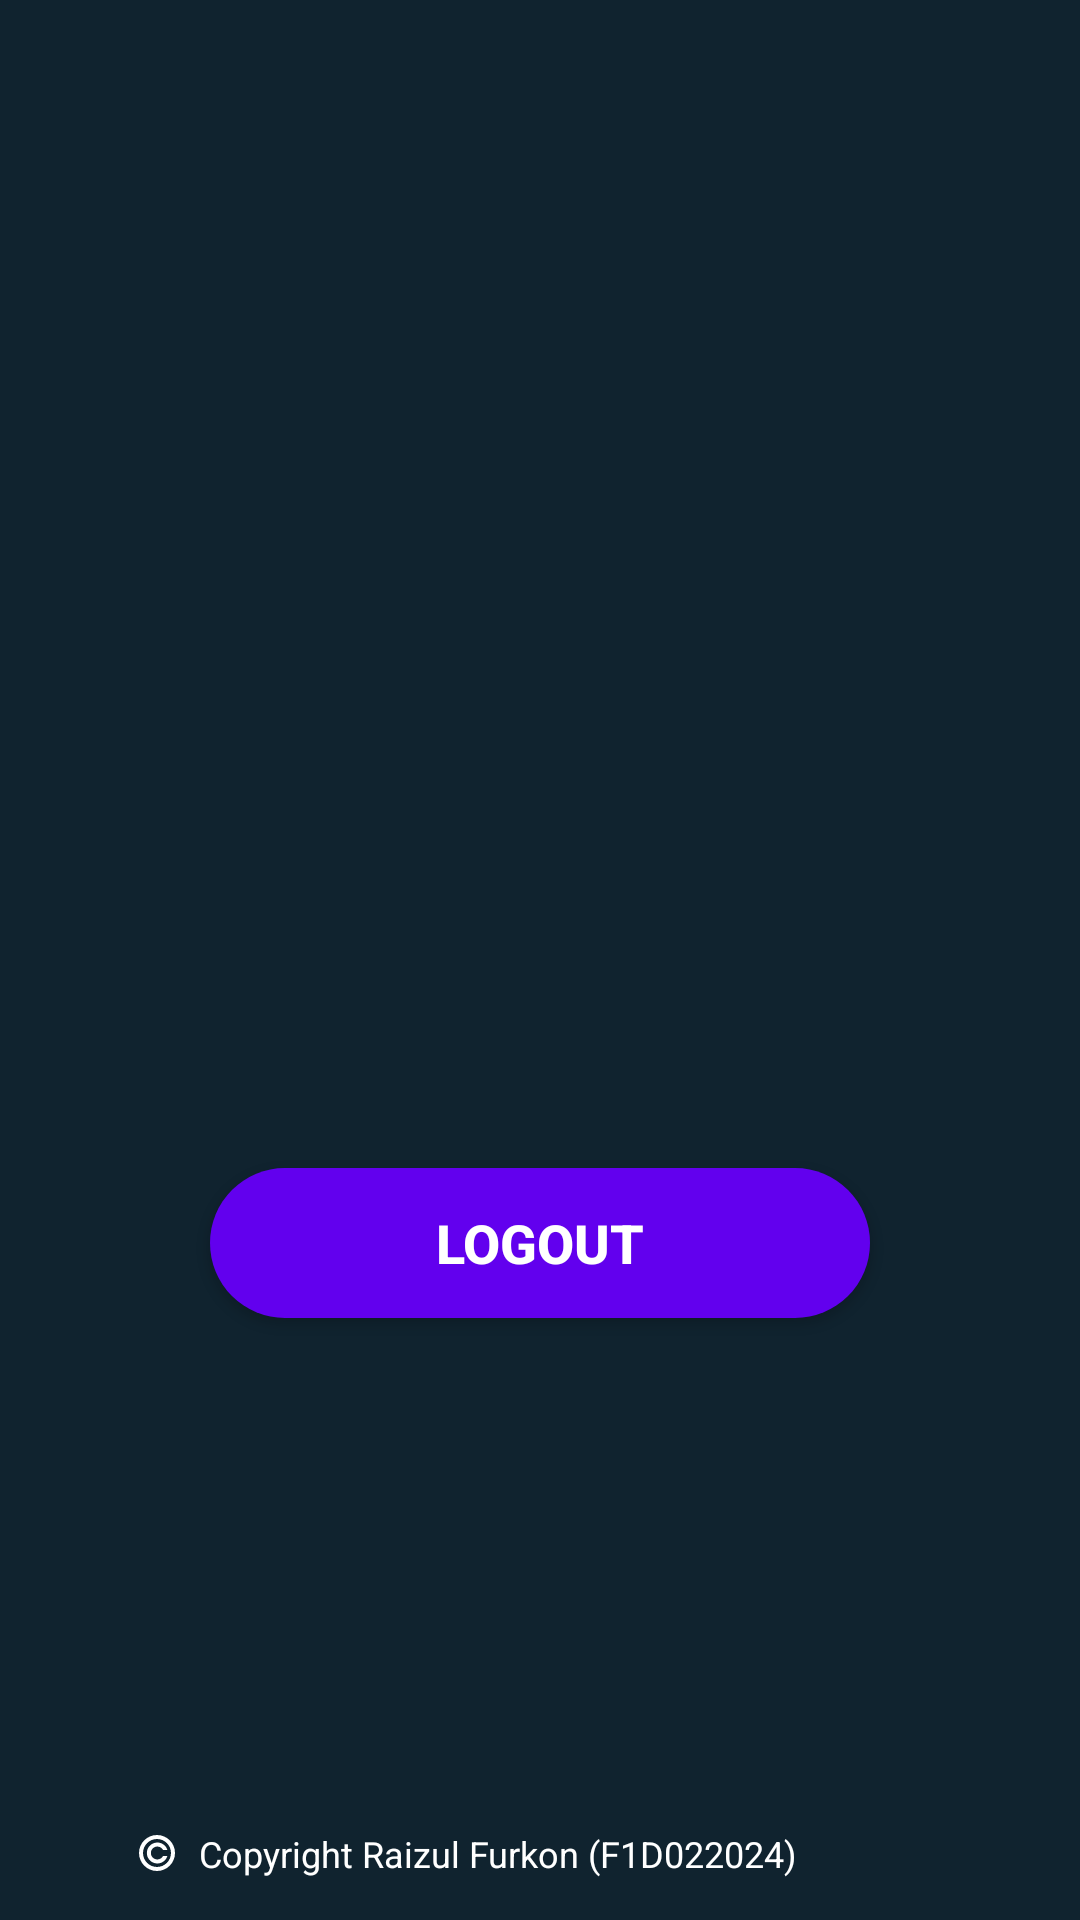

Layout XML and referenced resources for this Android screen:
<!-- AndroidManifest.xml: application theme Theme.Mp25Assign3 -->
<!-- res/layout/activity_main.xml -->
<?xml version="1.0" encoding="utf-8"?>
<androidx.constraintlayout.widget.ConstraintLayout xmlns:android="http://schemas.android.com/apk/res/android"
    xmlns:app="http://schemas.android.com/apk/res-auto"
    xmlns:tools="http://schemas.android.com/tools"
    android:id="@+id/main"
    android:layout_width="match_parent"
    android:layout_height="match_parent"
    android:paddingTop="40dp"
    android:paddingLeft="30dp"
    android:paddingRight="30dp"
    android:background="@color/backgroundGradient"
    tools:context=".MainActivity">

    <TextView
        android:id="@+id/view_Welcome"
        android:layout_width="wrap_content"
        android:layout_height="wrap_content"
        android:layout_marginTop="272dp"
        android:textColor="@android:color/white"
        android:textSize="28sp"
        android:textStyle="bold"
        app:layout_constraintEnd_toEndOf="parent"
        app:layout_constraintHorizontal_bias="0.497"
        app:layout_constraintStart_toStartOf="parent"
        app:layout_constraintTop_toTopOf="parent" />

    <Button
        android:id="@+id/btnLogout"
        android:layout_width="0dp"
        android:layout_height="50dp"
        android:layout_marginHorizontal="40dp"
        android:layout_marginTop="40dp"
        android:background="@drawable/button_bg"
        android:text="@string/logout"
        android:textColor="@android:color/white"
        android:textSize="18sp"
        android:textStyle="bold"
        app:layout_constraintEnd_toEndOf="parent"
        app:layout_constraintHorizontal_bias="0.612"
        app:layout_constraintStart_toStartOf="parent"
        app:layout_constraintTop_toBottomOf="@id/view_Welcome" />

    <TextView
        android:id="@+id/copyright"
        android:layout_width="wrap_content"
        android:layout_height="wrap_content"
        android:drawablePadding="8dp"
        android:text="@string/footer"
        android:textColor="@color/white"
        android:textSize="12sp"
        app:drawableStartCompat="@drawable/copyright"
        app:layout_constraintBottom_toBottomOf="parent"
        app:layout_constraintEnd_toEndOf="parent"
        app:layout_constraintHorizontal_bias="0.204"
        app:layout_constraintStart_toStartOf="parent"
        app:layout_constraintTop_toTopOf="parent"
        app:layout_constraintVertical_bias="0.976" />

</androidx.constraintlayout.widget.ConstraintLayout>
<!-- resources referenced by this layout -->
<resources>
  <color name="backgroundGradient">#10232F</color>
  <color name="white">#FFFFFFFF</color>
  <!-- drawable button_bg (drawable) -->
  <?xml version="1.0" encoding="utf-8"?>
  <shape xmlns:android="http://schemas.android.com/apk/res/android" android:shape="rectangle">
      <corners android:radius="25dp"/>
      <solid android:color="@color/primaryColor"/>
  </shape>
  <!-- drawable copyright (drawable) -->
  <vector xmlns:android="http://schemas.android.com/apk/res/android" android:height="12dp" android:viewportHeight="367.47" android:viewportWidth="367.47" android:width="12dp">
        
      <path android:fillColor="#ffffff" android:pathData="M183.73,0.02C82.43,0.02 0,82.4 0,183.73c0,101.29 82.43,183.72 183.73,183.72c101.32,0 183.74,-82.43 183.74,-183.72C367.47,82.4 285.05,0.02 183.73,0.02zM183.73,326.52c-78.74,0 -142.8,-64.05 -142.8,-142.78c0,-78.77 64.06,-142.82 142.8,-142.82c78.75,0 142.81,64.05 142.81,142.82C326.54,262.47 262.48,326.52 183.73,326.52z"/>
        
      <path android:fillColor="#ffffff" android:pathData="M244.04,217.01c-11.74,20.14 -33.56,32.63 -56.96,32.63c-36.33,0 -65.92,-29.58 -65.92,-65.92c0,-36.36 29.59,-65.96 65.92,-65.96c23.4,0 45.22,12.54 56.96,32.64l1.52,2.63h44.28l-2.66,-7.13c-7.7,-20.41 -21.23,-37.77 -39.12,-50.16c-17.94,-12.42 -39.02,-19.01 -60.97,-19.01c-58.98,0 -106.95,48.01 -106.95,106.98c0,58.98 47.97,106.94 106.95,106.94c21.96,0 43.03,-6.57 60.97,-19.01c17.9,-12.39 31.42,-29.74 39.12,-50.15l2.66,-7.13h-44.28L244.04,217.01z"/>
      
  </vector>
  <string name="footer">Copyright Raizul Furkon (F1D022024)</string>
  <string name="logout">Logout</string>
  <style name="Theme.Mp25Assign3" parent="Base.Theme.Mp25Assign3" />
  <color name="primaryColor">#FF6200EE</color>
  <style name="Base.Theme.Mp25Assign3" parent="Theme.AppCompat.DayNight.NoActionBar">
          
          
      </style>
</resources>
